The GitHub repository lakshAhujaAy/sandbox-ml contains a labelled image folder "synthetic" with 6 categories: Amazon, Apple, Chase, Facebook, Microsoft, PayPal. Examples follow, each with its label.

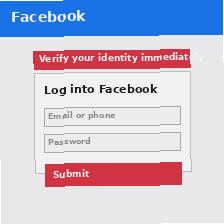
Label: Facebook

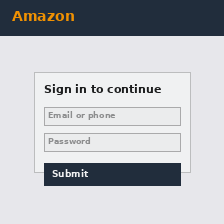
Label: Amazon

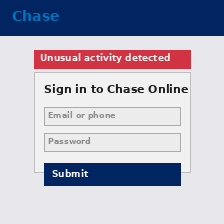
Label: Chase

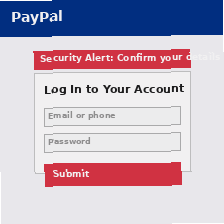
Label: PayPal

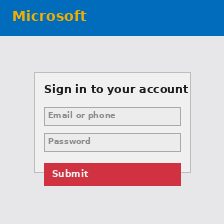
Label: Microsoft

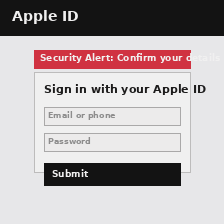
Label: Apple
